Photos from the image-classification dataset "Zeytin_224x224_Augmented" in the GitHub repository omersuyank/OliveDiseases. Its 3 classes are: kus gozu mantari, pas akari, saglikli.

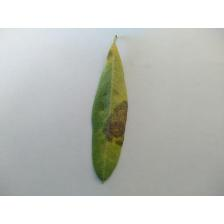
Label: kus gozu mantari

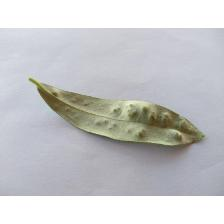
Label: pas akari

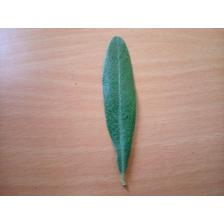
Label: saglikli

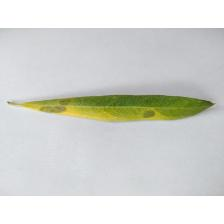
Label: kus gozu mantari

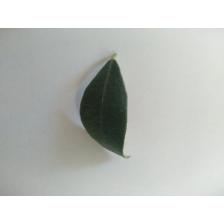
Label: saglikli

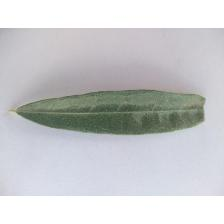
Label: pas akari
